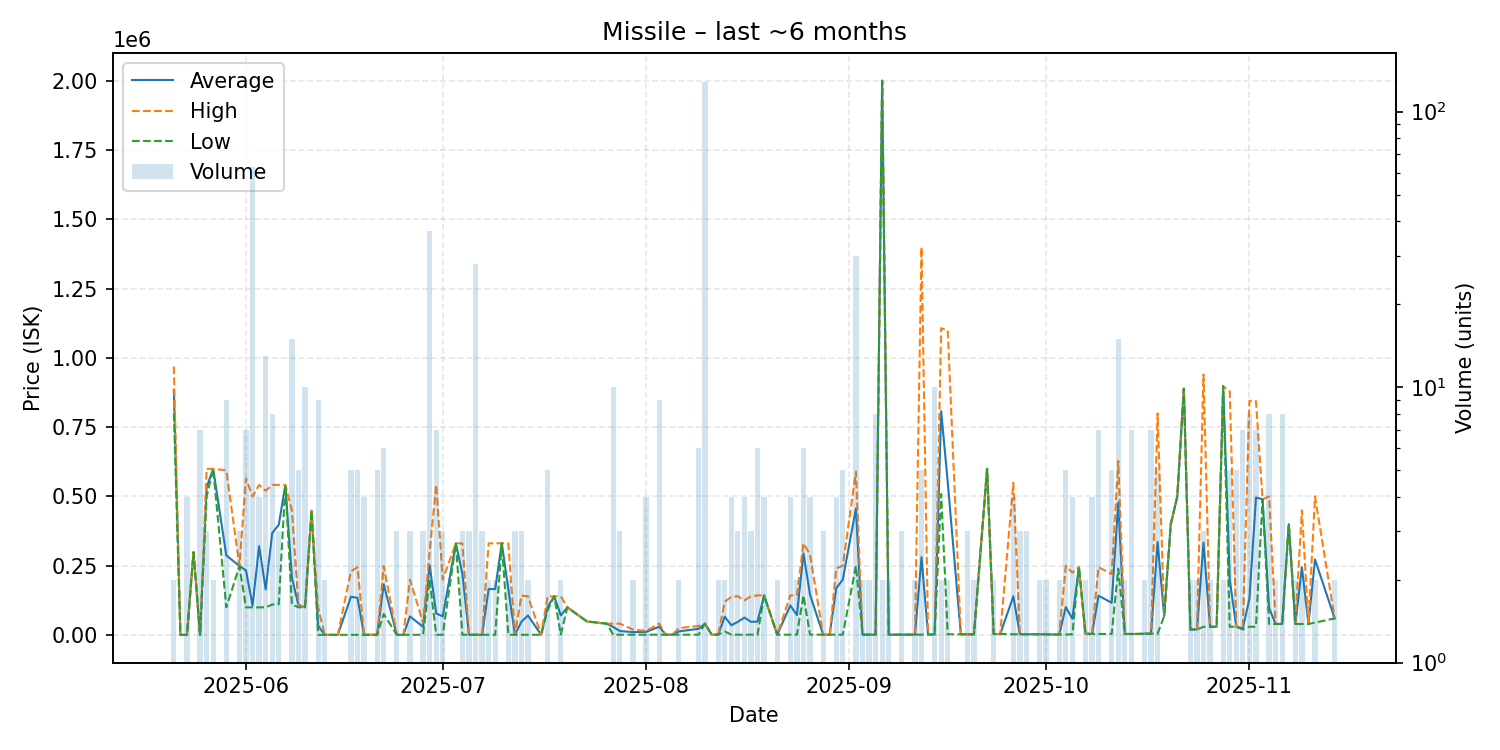

The file beside this chart, header and first rows:
date, average, highest, lowest, order_count, volume
2025-05-21, 884500, 969000, 800000, 2, 2
2025-05-22, 720.3, 720.3, 720.3, 1, 1
2025-05-23, 720.4, 720.5, 720.4, 4, 4
2025-05-24, 299000, 299000, 299000, 1, 1
2025-05-25, 720.4, 720.4, 720.4, 3, 7
2025-05-26, 533267, 599800, 500000, 3, 3
2025-05-27, 599600, 599600, 599600, 1, 2
2025-05-29, 287522, 594400, 100000, 8, 9
2025-05-31, 249300, 249950, 248000, 3, 3
2025-06-01, 233114, 565900, 100000, 7, 7
2025-06-02, 106349, 500000, 100000, 2, 63
2025-06-03, 320900, 541800, 100000, 4, 4
2025-06-04, 164746, 520850, 100000, 3, 13
2025-06-05, 368038, 541700, 110000, 8, 8
2025-06-06, 398033, 541550, 111000, 3, 3
2025-06-07, 541600, 541600, 541600, 1, 1
2025-06-08, 206827, 449850, 110600, 11, 15
2025-06-09, 108000, 110000, 100000, 5, 5
2025-06-10, 100000, 100000, 100000, 2, 10
2025-06-11, 448800, 448800, 448800, 1, 1
2025-06-12, 33815, 100000, 722.0, 6, 9
2025-06-13, 722.0, 722.0, 722.0, 2, 2
2025-06-14, 722.1, 722.1, 722.1, 1, 1
2025-06-15, 722.1, 722.1, 722.1, 1, 1
2025-06-17, 138229, 229900, 722.5, 5, 5
2025-06-18, 134289, 245000, 722.5, 4, 5
2025-06-19, 722.5, 722.5, 722.5, 3, 4
2025-06-21, 1001, 1001, 1001, 3, 5
2025-06-22, 182984, 248500, 75500, 6, 6
2025-06-24, 1001, 1002, 1001, 2, 3
2025-06-25, 1003, 1003, 1003, 1, 1
2025-06-26, 67242, 200000, 862.8, 3, 3
2025-06-28, 29998, 44495, 1005, 3, 3
2025-06-29, 252673, 299600, 200100, 13, 37
2025-06-30, 78304, 542100, 1005, 3, 7
2025-07-01, 67370, 200100, 1005, 3, 3
2025-07-03, 331100, 331100, 331100, 1, 1
2025-07-04, 220702, 330550, 1005, 3, 3
2025-07-05, 1005, 1005, 1005, 3, 3
2025-07-06, 1005, 1005, 1004, 7, 28
2025-07-07, 1005, 1006, 1005, 3, 3
2025-07-08, 166003, 331000, 1006, 2, 2
2025-07-09, 166004, 331000, 1007, 2, 2
2025-07-10, 331100, 331100, 331100, 1, 1
2025-07-11, 166106, 331100, 1111, 2, 2
2025-07-12, 1112, 1112, 1112, 3, 3
2025-07-13, 48108, 142100, 1112, 3, 3
2025-07-14, 70556, 140000, 1112, 2, 2
2025-07-16, 1112, 1112, 1112, 1, 1
2025-07-17, 101898, 139800, 89950, 5, 5
2025-07-18, 139800, 139800, 139800, 1, 1
2025-07-19, 70950, 139900, 2000, 2, 2
2025-07-20, 100000, 100000, 100000, 1, 1
2025-07-23, 49000, 49000, 49000, 1, 1
2025-07-26, 41230, 41230, 41230, 1, 1
2025-07-27, 29105, 41230, 1223, 6, 10
2025-07-28, 14559, 41230, 1223, 3, 3
2025-07-30, 10612, 20000, 1223, 2, 2
2025-08-01, 11556, 14990, 1333, 4, 4
2025-08-03, 30007, 41210, 1400, 6, 9
... 91 more rows
